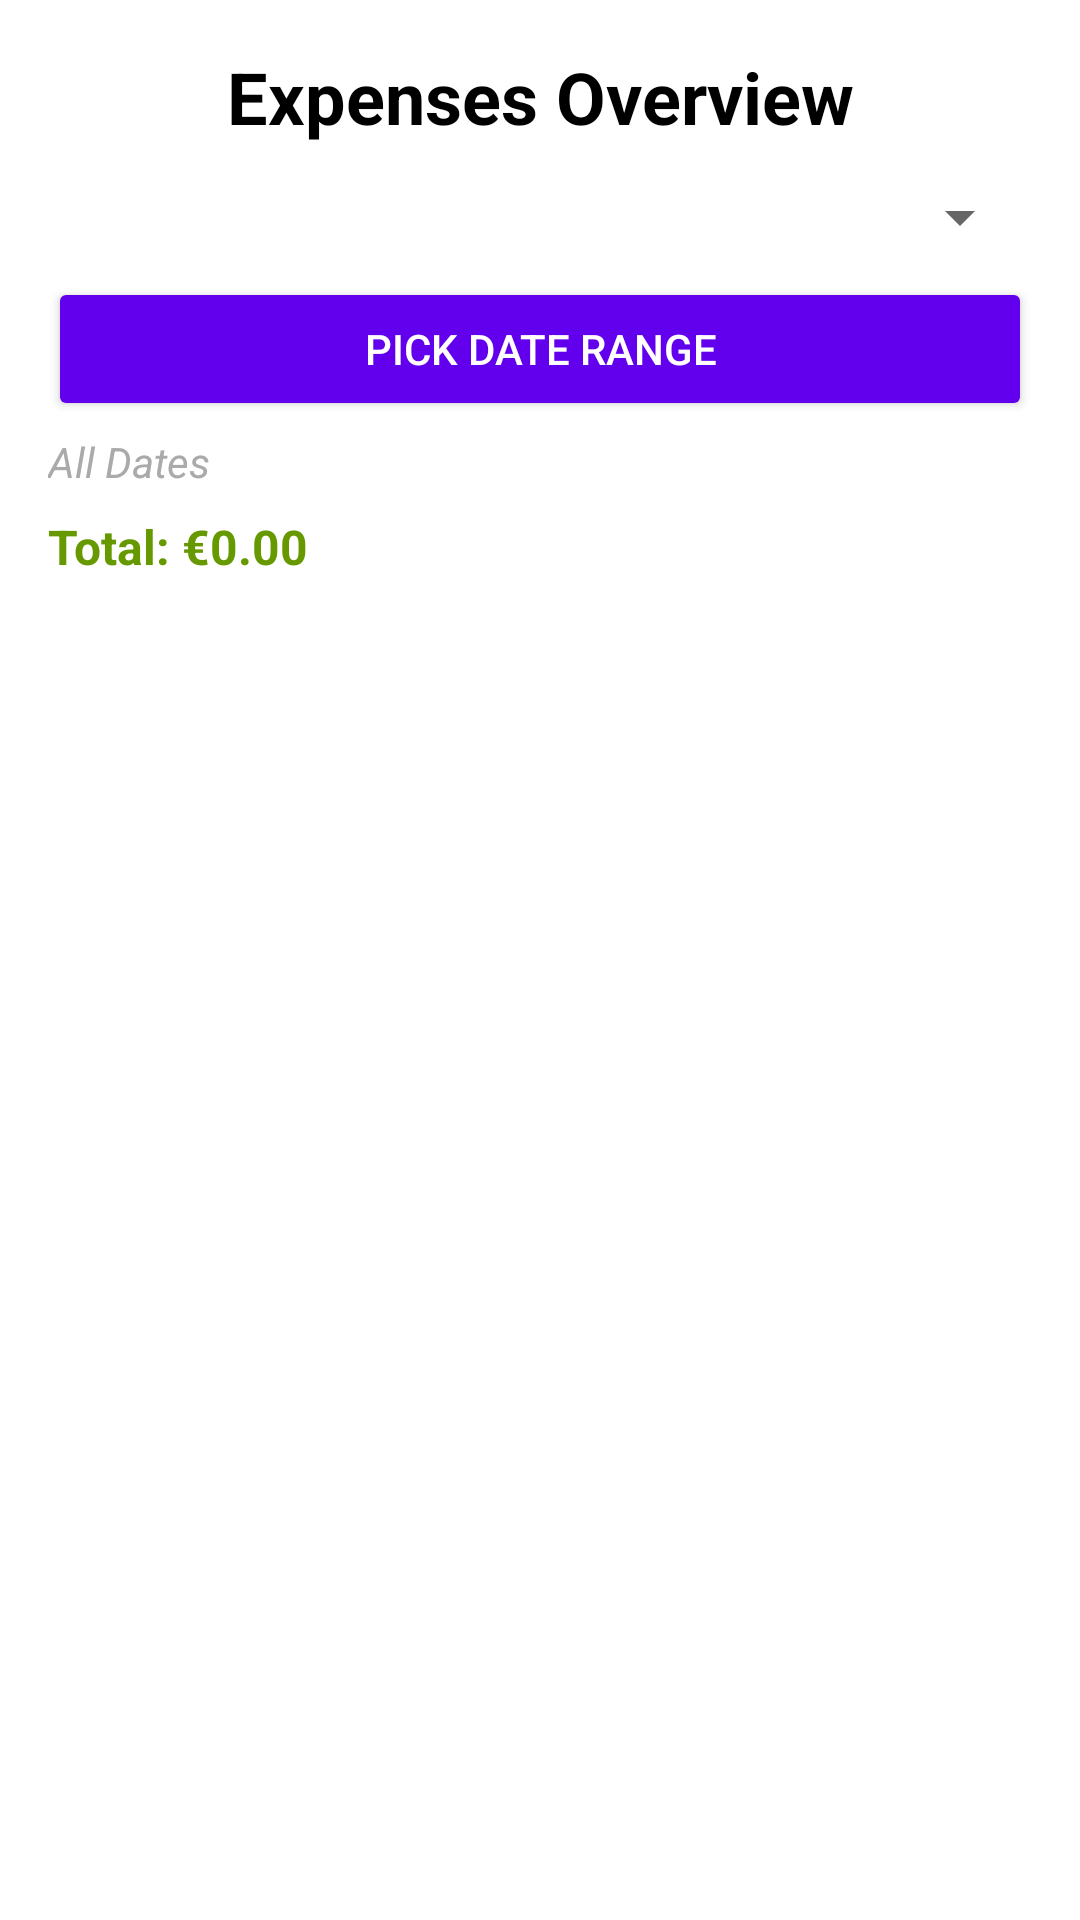

The Android layout XML behind this screen, and the referenced resources:
<!-- AndroidManifest.xml: application theme Theme.ExpensesTracker -->
<!-- res/layout/fragment_list.xml -->
<?xml version="1.0" encoding="utf-8"?>
<LinearLayout
    xmlns:android="http://schemas.android.com/apk/res/android"
    android:orientation="vertical"
    android:padding="16dp"
    android:layout_marginBottom="32dp"
    android:layout_width="match_parent"
    android:layout_height="match_parent"
    android:background="@android:color/white">

    
    <TextView
        android:id="@+id/text_title"
        android:layout_width="match_parent"
        android:layout_height="wrap_content"
        android:text="Expenses Overview"
        android:textSize="24sp"
        android:textStyle="bold"
        android:textColor="@android:color/black"
        android:gravity="center"
        android:paddingBottom="12dp" />

    
    <Spinner
        android:id="@+id/filter_category_spinner"
        android:layout_width="match_parent"
        android:layout_height="wrap_content"
        android:layout_marginBottom="8dp" />

    
    <Button
        android:id="@+id/button_pick_range"
        android:layout_width="match_parent"
        android:layout_height="wrap_content"
        android:text="Pick Date Range"
        android:layout_marginBottom="4dp"
        android:backgroundTint="@color/purple_500"
        android:textColor="@android:color/white" />

    
    <TextView
        android:id="@+id/selected_range"
        android:layout_width="match_parent"
        android:layout_height="wrap_content"
        android:text="All Dates"
        android:textStyle="italic"
        android:textColor="@android:color/darker_gray"
        android:layout_marginBottom="8dp" />



    
    <TextView
        android:id="@+id/text_total_amount"
        android:layout_width="match_parent"
        android:layout_height="wrap_content"
        android:text="Total: €0.00"
        android:textStyle="bold"
        android:textSize="16sp"
        android:textColor="@android:color/holo_green_dark"
        android:layout_marginBottom="12dp" />

    
    <androidx.recyclerview.widget.RecyclerView
        android:id="@+id/recycler_expenses"
        android:layout_width="match_parent"
        android:layout_height="0dp"
        android:layout_weight="1"
        android:clipToPadding="false"
        android:scrollbars="vertical" />

</LinearLayout>
<!-- resources referenced by this layout -->
<resources>
  <style name="Theme.ExpensesTracker" parent="Theme.MaterialComponents.DayNight.NoActionBar">
          
          <item name="colorPrimary">@color/purple_500</item>
          <item name="colorPrimaryVariant">@color/purple_700</item>
          <item name="colorOnPrimary">@color/white</item>
          
          <item name="colorSecondary">@color/teal_200</item>
          <item name="colorSecondaryVariant">@color/teal_700</item>
          <item name="colorOnSecondary">@color/black</item>
          
          <item name="android:statusBarColor">?attr/colorPrimaryVariant</item>
          
      </style>
  <!-- not gathered from this repository: default colours our renderer supplied (Android Studio template values) -->
  <color name="purple_500">#FF6200EE</color>
  <color name="purple_700">#FF3700B3</color>
  <color name="teal_200">#FF03DAC5</color>
  <color name="teal_700">#FF018786</color>
  <color name="black">#FF000000</color>
  <color name="white">#FFFFFFFF</color>
</resources>
